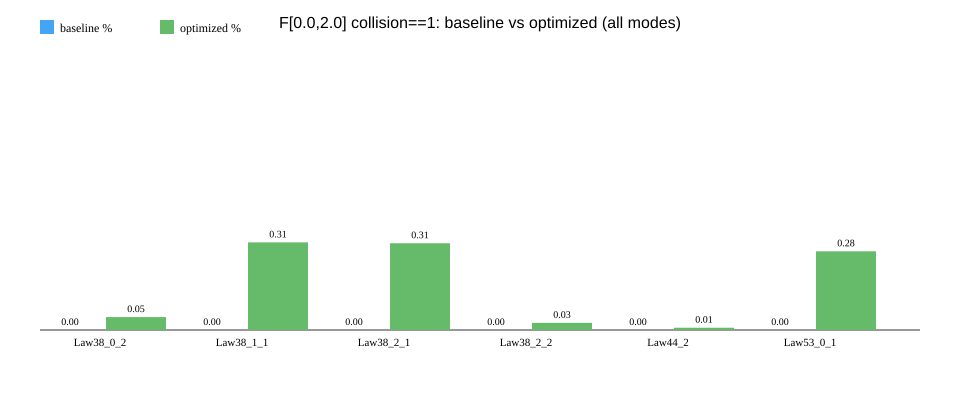

The data file committed next to this chart (first rows):
mode, baseline_pct, optimized_prob_pct, mc_prob_pct, delta(opt-baseline), delta(opt-mc)
Law38_0_2, 0.000000, 0.04613, 0.0, 0.04613, 0.04613
Law38_1_1, 0.000000, 0.3129, 0.2, 0.3129, 0.1129
Law38_2_1, 0.000000, 0.3099, 0.1, 0.3099, 0.2099
Law38_2_2, 0.000000, 0.02552, 0.0, 0.02552, 0.02552
Law44_2, 0.000000, 0.008101, 0.0, 0.008101, 0.008101
Law53_0_1, 0.000000, 0.2811, 0.2, 0.2811, 0.08106
